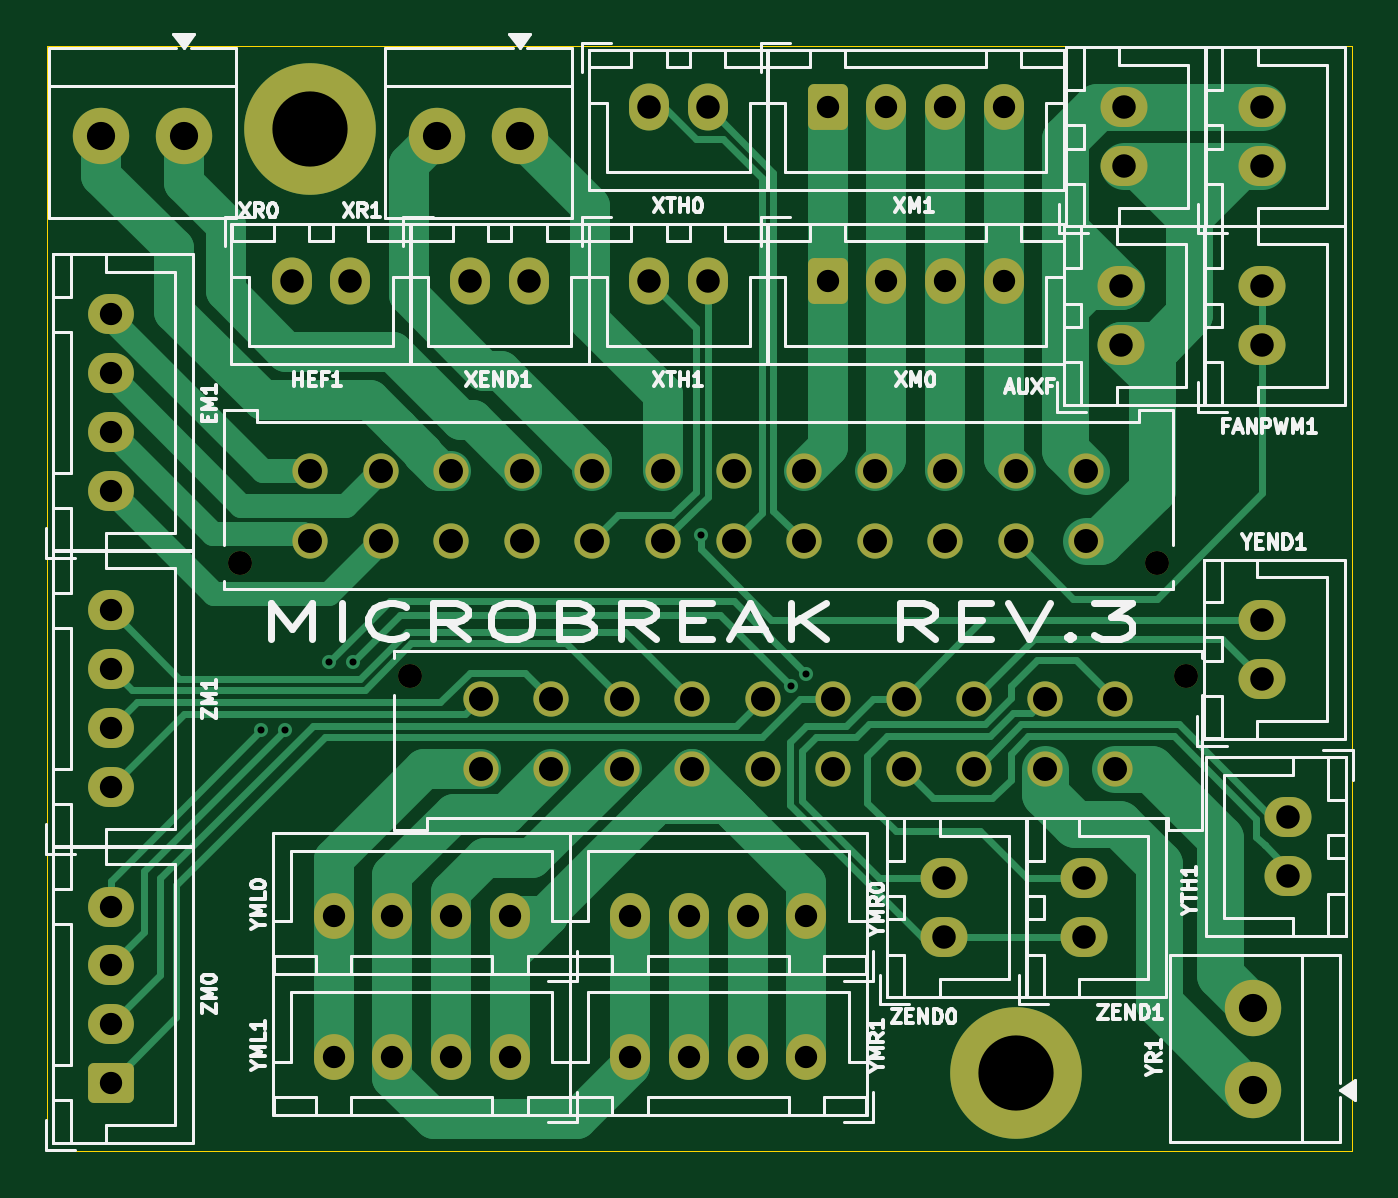
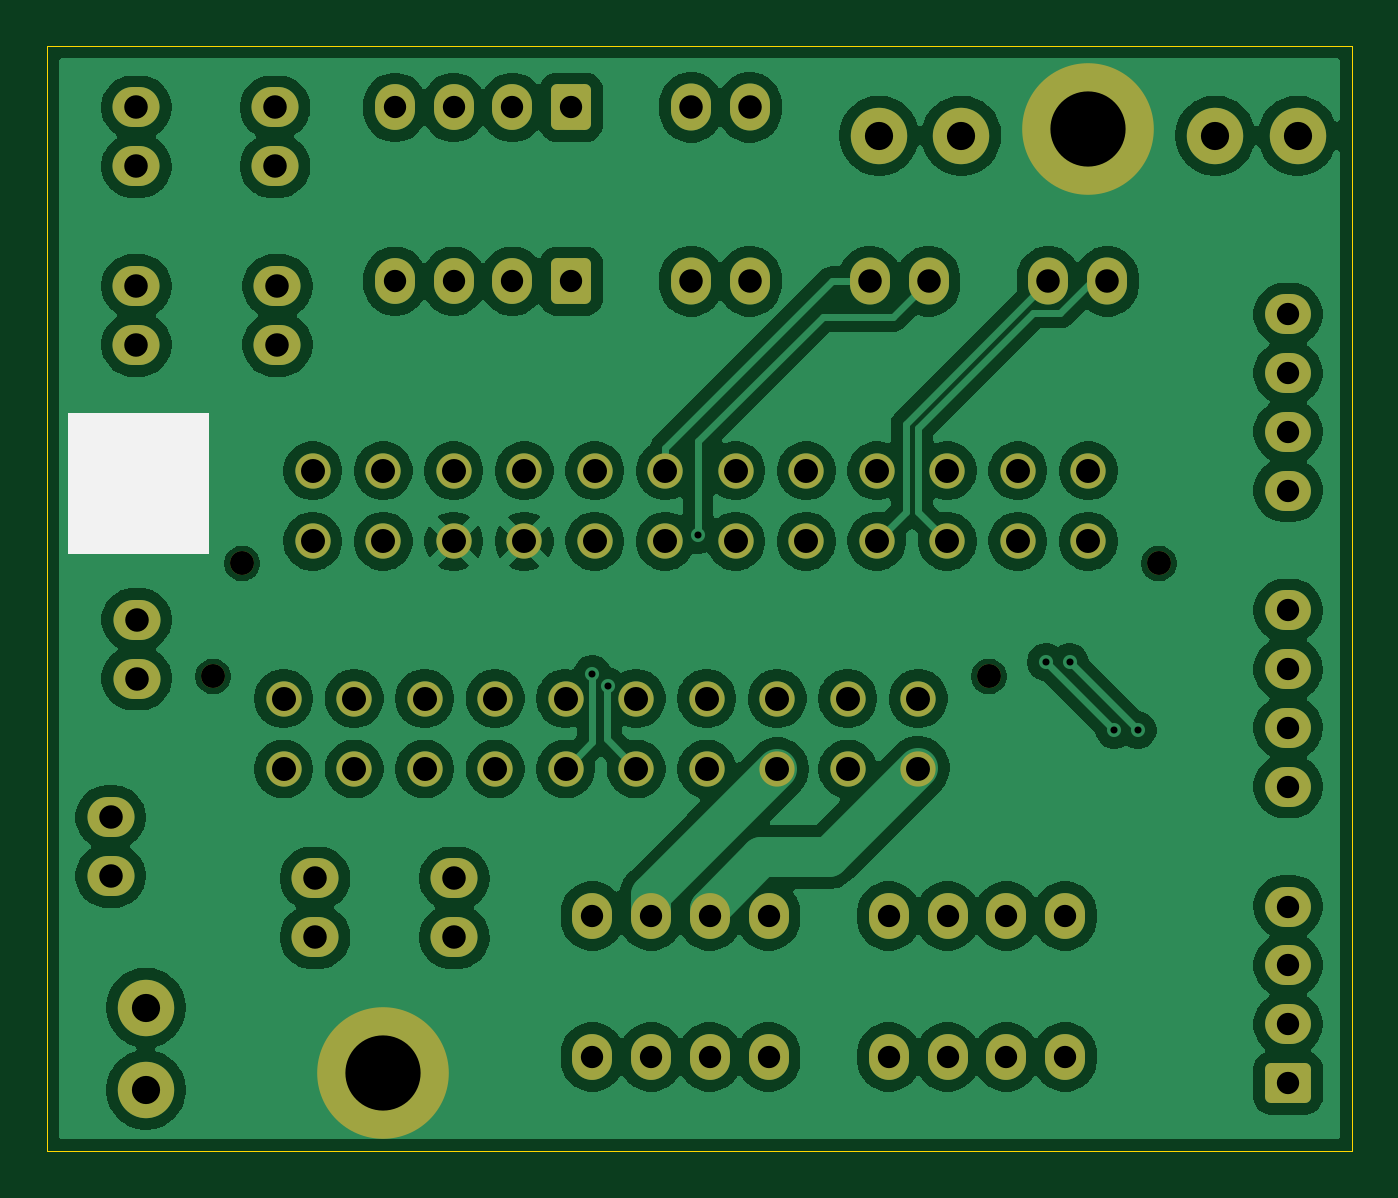
Circuit board: 11 layer files. Board 55.5 x 47.0 mm.
- bottom_copper: breakout-B_Cu.gbr (181308 bytes)
- bottom_mask: breakout-B_Mask.gbr (5100 bytes)
- paste: breakout-B_Paste.gbr (451 bytes)
- bottom_silk: breakout-B_Silkscreen.gbr (592 bytes)
- outline: breakout-Edge_Cuts.gbr (608 bytes)
- top_copper: breakout-F_Cu.gbr (23980 bytes)
- top_mask: breakout-F_Mask.gbr (5100 bytes)
- paste: breakout-F_Paste.gbr (451 bytes)
- top_silk: breakout-F_Silkscreen.gbr (60950 bytes)
- drill: breakout-NPTH.drl (395 bytes)
- drill: breakout-PTH.drl (2338 bytes)

=== bottom_copper: breakout-B_Cu.gbr (181308 bytes, source omitted) ===
=== bottom_mask: breakout-B_Mask.gbr ===
%TF.GenerationSoftware,KiCad,Pcbnew,9.0.1*%
%TF.CreationDate,2025-08-04T14:01:18+08:00*%
%TF.ProjectId,breakout,62726561-6b6f-4757-942e-6b696361645f,rev?*%
%TF.SameCoordinates,Original*%
%TF.FileFunction,Soldermask,Bot*%
%TF.FilePolarity,Negative*%
%FSLAX46Y46*%
G04 Gerber Fmt 4.6, Leading zero omitted, Abs format (unit mm)*
G04 Created by KiCad (PCBNEW 9.0.1) date 2025-08-04 14:01:18*
%MOMM*%
%LPD*%
G01*
G04 APERTURE LIST*
G04 Aperture macros list*
%AMRoundRect*
0 Rectangle with rounded corners*
0 $1 Rounding radius*
0 $2 $3 $4 $5 $6 $7 $8 $9 X,Y pos of 4 corners*
0 Add a 4 corners polygon primitive as box body*
4,1,4,$2,$3,$4,$5,$6,$7,$8,$9,$2,$3,0*
0 Add four circle primitives for the rounded corners*
1,1,$1+$1,$2,$3*
1,1,$1+$1,$4,$5*
1,1,$1+$1,$6,$7*
1,1,$1+$1,$8,$9*
0 Add four rect primitives between the rounded corners*
20,1,$1+$1,$2,$3,$4,$5,0*
20,1,$1+$1,$4,$5,$6,$7,0*
20,1,$1+$1,$6,$7,$8,$9,0*
20,1,$1+$1,$8,$9,$2,$3,0*%
G04 Aperture macros list end*
%ADD10C,3.600000*%
%ADD11C,5.600000*%
%ADD12C,2.400000*%
%ADD13O,1.700000X1.950000*%
%ADD14O,2.000000X1.700000*%
%ADD15O,1.700000X2.000000*%
%ADD16O,1.950000X1.700000*%
%ADD17C,1.020000*%
%ADD18C,1.500000*%
%ADD19RoundRect,0.250000X0.725000X-0.600000X0.725000X0.600000X-0.725000X0.600000X-0.725000X-0.600000X0*%
%ADD20RoundRect,0.250000X-0.600000X-0.725000X0.600000X-0.725000X0.600000X0.725000X-0.600000X0.725000X0*%
G04 APERTURE END LIST*
D10*
%TO.C,H1*%
X154000000Y-81500000D03*
D11*
X154000000Y-81500000D03*
%TD*%
D12*
%TO.C,XR0*%
X148600000Y-81800000D03*
X145100000Y-81800000D03*
%TD*%
D13*
%TO.C,YMR0*%
X175100000Y-115000000D03*
X172600000Y-115000000D03*
X170100000Y-115000000D03*
X167600000Y-115000000D03*
%TD*%
%TO.C,YML1*%
X162488349Y-121000000D03*
X159988349Y-121000000D03*
X157488349Y-121000000D03*
X154988349Y-121000000D03*
%TD*%
D14*
%TO.C,FANPWM1*%
X194500000Y-90700000D03*
X194500000Y-88200000D03*
%TD*%
D15*
%TO.C,XEND1*%
X160800000Y-88000000D03*
X163300000Y-88000000D03*
%TD*%
D16*
%TO.C,ZM1*%
X145500000Y-109500000D03*
X145500000Y-107000000D03*
X145500000Y-104500000D03*
X145500000Y-102000000D03*
%TD*%
D12*
%TO.C,XR1*%
X162900000Y-81800000D03*
X159400000Y-81800000D03*
%TD*%
D14*
%TO.C,AUXF1*%
X194500000Y-83100000D03*
X194500000Y-80600000D03*
%TD*%
D17*
%TO.C,JX1*%
X151000000Y-100000000D03*
X190000000Y-100000000D03*
D18*
X154000000Y-96060000D03*
X157000000Y-96060000D03*
X160000000Y-96060000D03*
X163000000Y-96060000D03*
X166000000Y-96060000D03*
X169000000Y-96060000D03*
X172000000Y-96060000D03*
X175000000Y-96060000D03*
X178000000Y-96060000D03*
X181000000Y-96060000D03*
X184000000Y-96060000D03*
X187000000Y-96060000D03*
X154000000Y-99060000D03*
X157000000Y-99060000D03*
X160000000Y-99060000D03*
X163000000Y-99060000D03*
X166000000Y-99060000D03*
X169000000Y-99060000D03*
X172000000Y-99060000D03*
X175000000Y-99060000D03*
X178000000Y-99060000D03*
X181000000Y-99060000D03*
X184000000Y-99060000D03*
X187000000Y-99060000D03*
%TD*%
D13*
%TO.C,YMR1*%
X175100000Y-121000000D03*
X172600000Y-121000000D03*
X170100000Y-121000000D03*
X167600000Y-121000000D03*
%TD*%
D15*
%TO.C,XTH1*%
X168400000Y-88000000D03*
X170900000Y-88000000D03*
%TD*%
%TO.C,HEF1*%
X153200000Y-88000000D03*
X155700000Y-88000000D03*
%TD*%
D19*
%TO.C,ZM0*%
X145500000Y-122100000D03*
D16*
X145500000Y-119600000D03*
X145500000Y-117100000D03*
X145500000Y-114600000D03*
%TD*%
%TO.C,EM1*%
X145500000Y-96900000D03*
X145500000Y-94400000D03*
X145500000Y-91900000D03*
X145500000Y-89400000D03*
%TD*%
D12*
%TO.C,YR1*%
X194100000Y-122400000D03*
X194100000Y-118900000D03*
%TD*%
D14*
%TO.C,YTH1*%
X195600000Y-110800000D03*
X195600000Y-113300000D03*
%TD*%
%TO.C,AUXF3*%
X188600000Y-83100000D03*
X188600000Y-80600000D03*
%TD*%
%TO.C,ZEND1*%
X186900000Y-115900000D03*
X186900000Y-113400000D03*
%TD*%
%TO.C,AUXF*%
X188500000Y-90700000D03*
X188500000Y-88200000D03*
%TD*%
D15*
%TO.C,XTH0*%
X168400000Y-80600000D03*
X170900000Y-80600000D03*
%TD*%
D17*
%TO.C,JY1*%
X191238349Y-104810000D03*
X158238349Y-104810000D03*
D18*
X188238349Y-108750000D03*
X185238349Y-108750000D03*
X182238349Y-108750000D03*
X179238349Y-108750000D03*
X176238349Y-108750000D03*
X173238349Y-108750000D03*
X170238349Y-108750000D03*
X167238349Y-108750000D03*
X164238349Y-108750000D03*
X161238349Y-108750000D03*
X188238349Y-105750000D03*
X185238349Y-105750000D03*
X182238349Y-105750000D03*
X179238349Y-105750000D03*
X176238349Y-105750000D03*
X173238349Y-105750000D03*
X170238349Y-105750000D03*
X167238349Y-105750000D03*
X164238349Y-105750000D03*
X161238349Y-105750000D03*
%TD*%
D14*
%TO.C,ZEND0*%
X180975000Y-115900000D03*
X180975000Y-113400000D03*
%TD*%
D20*
%TO.C,XM1*%
X176000000Y-80600000D03*
D13*
X178500000Y-80600000D03*
X181000000Y-80600000D03*
X183500000Y-80600000D03*
%TD*%
D10*
%TO.C,H4*%
X184000000Y-121700000D03*
D11*
X184000000Y-121700000D03*
%TD*%
D13*
%TO.C,YML0*%
X162488349Y-115000000D03*
X159988349Y-115000000D03*
X157488349Y-115000000D03*
X154988349Y-115000000D03*
%TD*%
D14*
%TO.C,YEND1*%
X194488349Y-104900000D03*
X194488349Y-102400000D03*
%TD*%
D20*
%TO.C,XM0*%
X176000000Y-88000000D03*
D13*
X178500000Y-88000000D03*
X181000000Y-88000000D03*
X183500000Y-88000000D03*
%TD*%
M02*

=== paste: breakout-B_Paste.gbr ===
%TF.GenerationSoftware,KiCad,Pcbnew,9.0.1*%
%TF.CreationDate,2025-08-04T14:01:18+08:00*%
%TF.ProjectId,breakout,62726561-6b6f-4757-942e-6b696361645f,rev?*%
%TF.SameCoordinates,Original*%
%TF.FileFunction,Paste,Bot*%
%TF.FilePolarity,Positive*%
%FSLAX46Y46*%
G04 Gerber Fmt 4.6, Leading zero omitted, Abs format (unit mm)*
G04 Created by KiCad (PCBNEW 9.0.1) date 2025-08-04 14:01:18*
%MOMM*%
%LPD*%
G01*
G04 APERTURE LIST*
G04 APERTURE END LIST*
M02*

=== bottom_silk: breakout-B_Silkscreen.gbr ===
%TF.GenerationSoftware,KiCad,Pcbnew,9.0.1*%
%TF.CreationDate,2025-08-04T14:01:18+08:00*%
%TF.ProjectId,breakout,62726561-6b6f-4757-942e-6b696361645f,rev?*%
%TF.SameCoordinates,Original*%
%TF.FileFunction,Legend,Bot*%
%TF.FilePolarity,Positive*%
%FSLAX46Y46*%
G04 Gerber Fmt 4.6, Leading zero omitted, Abs format (unit mm)*
G04 Created by KiCad (PCBNEW 9.0.1) date 2025-08-04 14:01:18*
%MOMM*%
%LPD*%
G01*
G04 APERTURE LIST*
G04 APERTURE END LIST*
G36*
X191400000Y-93600000D02*
G01*
X197400000Y-93600000D01*
X197400000Y-99600000D01*
X191400000Y-99600000D01*
X191400000Y-93600000D01*
G37*
M02*

=== outline: breakout-Edge_Cuts.gbr ===
%TF.GenerationSoftware,KiCad,Pcbnew,9.0.1*%
%TF.CreationDate,2025-08-04T14:01:18+08:00*%
%TF.ProjectId,breakout,62726561-6b6f-4757-942e-6b696361645f,rev?*%
%TF.SameCoordinates,Original*%
%TF.FileFunction,Profile,NP*%
%FSLAX46Y46*%
G04 Gerber Fmt 4.6, Leading zero omitted, Abs format (unit mm)*
G04 Created by KiCad (PCBNEW 9.0.1) date 2025-08-04 14:01:18*
%MOMM*%
%LPD*%
G01*
G04 APERTURE LIST*
%TA.AperFunction,Profile*%
%ADD10C,0.050000*%
%TD*%
G04 APERTURE END LIST*
D10*
X142800000Y-78000000D02*
X198300000Y-78000000D01*
X198300000Y-125000000D01*
X142800000Y-125000000D01*
X142800000Y-78000000D01*
M02*

=== top_copper: breakout-F_Cu.gbr (23980 bytes, source omitted) ===
=== top_mask: breakout-F_Mask.gbr ===
%TF.GenerationSoftware,KiCad,Pcbnew,9.0.1*%
%TF.CreationDate,2025-08-04T14:01:18+08:00*%
%TF.ProjectId,breakout,62726561-6b6f-4757-942e-6b696361645f,rev?*%
%TF.SameCoordinates,Original*%
%TF.FileFunction,Soldermask,Top*%
%TF.FilePolarity,Negative*%
%FSLAX46Y46*%
G04 Gerber Fmt 4.6, Leading zero omitted, Abs format (unit mm)*
G04 Created by KiCad (PCBNEW 9.0.1) date 2025-08-04 14:01:18*
%MOMM*%
%LPD*%
G01*
G04 APERTURE LIST*
G04 Aperture macros list*
%AMRoundRect*
0 Rectangle with rounded corners*
0 $1 Rounding radius*
0 $2 $3 $4 $5 $6 $7 $8 $9 X,Y pos of 4 corners*
0 Add a 4 corners polygon primitive as box body*
4,1,4,$2,$3,$4,$5,$6,$7,$8,$9,$2,$3,0*
0 Add four circle primitives for the rounded corners*
1,1,$1+$1,$2,$3*
1,1,$1+$1,$4,$5*
1,1,$1+$1,$6,$7*
1,1,$1+$1,$8,$9*
0 Add four rect primitives between the rounded corners*
20,1,$1+$1,$2,$3,$4,$5,0*
20,1,$1+$1,$4,$5,$6,$7,0*
20,1,$1+$1,$6,$7,$8,$9,0*
20,1,$1+$1,$8,$9,$2,$3,0*%
G04 Aperture macros list end*
%ADD10C,3.600000*%
%ADD11C,5.600000*%
%ADD12C,2.400000*%
%ADD13O,1.700000X1.950000*%
%ADD14O,2.000000X1.700000*%
%ADD15O,1.700000X2.000000*%
%ADD16O,1.950000X1.700000*%
%ADD17C,1.020000*%
%ADD18C,1.500000*%
%ADD19RoundRect,0.250000X0.725000X-0.600000X0.725000X0.600000X-0.725000X0.600000X-0.725000X-0.600000X0*%
%ADD20RoundRect,0.250000X-0.600000X-0.725000X0.600000X-0.725000X0.600000X0.725000X-0.600000X0.725000X0*%
G04 APERTURE END LIST*
D10*
%TO.C,H1*%
X154000000Y-81500000D03*
D11*
X154000000Y-81500000D03*
%TD*%
D12*
%TO.C,XR0*%
X148600000Y-81800000D03*
X145100000Y-81800000D03*
%TD*%
D13*
%TO.C,YMR0*%
X175100000Y-115000000D03*
X172600000Y-115000000D03*
X170100000Y-115000000D03*
X167600000Y-115000000D03*
%TD*%
%TO.C,YML1*%
X162488349Y-121000000D03*
X159988349Y-121000000D03*
X157488349Y-121000000D03*
X154988349Y-121000000D03*
%TD*%
D14*
%TO.C,FANPWM1*%
X194500000Y-90700000D03*
X194500000Y-88200000D03*
%TD*%
D15*
%TO.C,XEND1*%
X160800000Y-88000000D03*
X163300000Y-88000000D03*
%TD*%
D16*
%TO.C,ZM1*%
X145500000Y-109500000D03*
X145500000Y-107000000D03*
X145500000Y-104500000D03*
X145500000Y-102000000D03*
%TD*%
D12*
%TO.C,XR1*%
X162900000Y-81800000D03*
X159400000Y-81800000D03*
%TD*%
D14*
%TO.C,AUXF1*%
X194500000Y-83100000D03*
X194500000Y-80600000D03*
%TD*%
D17*
%TO.C,JX1*%
X151000000Y-100000000D03*
X190000000Y-100000000D03*
D18*
X154000000Y-96060000D03*
X157000000Y-96060000D03*
X160000000Y-96060000D03*
X163000000Y-96060000D03*
X166000000Y-96060000D03*
X169000000Y-96060000D03*
X172000000Y-96060000D03*
X175000000Y-96060000D03*
X178000000Y-96060000D03*
X181000000Y-96060000D03*
X184000000Y-96060000D03*
X187000000Y-96060000D03*
X154000000Y-99060000D03*
X157000000Y-99060000D03*
X160000000Y-99060000D03*
X163000000Y-99060000D03*
X166000000Y-99060000D03*
X169000000Y-99060000D03*
X172000000Y-99060000D03*
X175000000Y-99060000D03*
X178000000Y-99060000D03*
X181000000Y-99060000D03*
X184000000Y-99060000D03*
X187000000Y-99060000D03*
%TD*%
D13*
%TO.C,YMR1*%
X175100000Y-121000000D03*
X172600000Y-121000000D03*
X170100000Y-121000000D03*
X167600000Y-121000000D03*
%TD*%
D15*
%TO.C,XTH1*%
X168400000Y-88000000D03*
X170900000Y-88000000D03*
%TD*%
%TO.C,HEF1*%
X153200000Y-88000000D03*
X155700000Y-88000000D03*
%TD*%
D19*
%TO.C,ZM0*%
X145500000Y-122100000D03*
D16*
X145500000Y-119600000D03*
X145500000Y-117100000D03*
X145500000Y-114600000D03*
%TD*%
%TO.C,EM1*%
X145500000Y-96900000D03*
X145500000Y-94400000D03*
X145500000Y-91900000D03*
X145500000Y-89400000D03*
%TD*%
D12*
%TO.C,YR1*%
X194100000Y-122400000D03*
X194100000Y-118900000D03*
%TD*%
D14*
%TO.C,YTH1*%
X195600000Y-110800000D03*
X195600000Y-113300000D03*
%TD*%
%TO.C,AUXF3*%
X188600000Y-83100000D03*
X188600000Y-80600000D03*
%TD*%
%TO.C,ZEND1*%
X186900000Y-115900000D03*
X186900000Y-113400000D03*
%TD*%
%TO.C,AUXF*%
X188500000Y-90700000D03*
X188500000Y-88200000D03*
%TD*%
D15*
%TO.C,XTH0*%
X168400000Y-80600000D03*
X170900000Y-80600000D03*
%TD*%
D17*
%TO.C,JY1*%
X191238349Y-104810000D03*
X158238349Y-104810000D03*
D18*
X188238349Y-108750000D03*
X185238349Y-108750000D03*
X182238349Y-108750000D03*
X179238349Y-108750000D03*
X176238349Y-108750000D03*
X173238349Y-108750000D03*
X170238349Y-108750000D03*
X167238349Y-108750000D03*
X164238349Y-108750000D03*
X161238349Y-108750000D03*
X188238349Y-105750000D03*
X185238349Y-105750000D03*
X182238349Y-105750000D03*
X179238349Y-105750000D03*
X176238349Y-105750000D03*
X173238349Y-105750000D03*
X170238349Y-105750000D03*
X167238349Y-105750000D03*
X164238349Y-105750000D03*
X161238349Y-105750000D03*
%TD*%
D14*
%TO.C,ZEND0*%
X180975000Y-115900000D03*
X180975000Y-113400000D03*
%TD*%
D20*
%TO.C,XM1*%
X176000000Y-80600000D03*
D13*
X178500000Y-80600000D03*
X181000000Y-80600000D03*
X183500000Y-80600000D03*
%TD*%
D10*
%TO.C,H4*%
X184000000Y-121700000D03*
D11*
X184000000Y-121700000D03*
%TD*%
D13*
%TO.C,YML0*%
X162488349Y-115000000D03*
X159988349Y-115000000D03*
X157488349Y-115000000D03*
X154988349Y-115000000D03*
%TD*%
D14*
%TO.C,YEND1*%
X194488349Y-104900000D03*
X194488349Y-102400000D03*
%TD*%
D20*
%TO.C,XM0*%
X176000000Y-88000000D03*
D13*
X178500000Y-88000000D03*
X181000000Y-88000000D03*
X183500000Y-88000000D03*
%TD*%
M02*

=== paste: breakout-F_Paste.gbr ===
%TF.GenerationSoftware,KiCad,Pcbnew,9.0.1*%
%TF.CreationDate,2025-08-04T14:01:18+08:00*%
%TF.ProjectId,breakout,62726561-6b6f-4757-942e-6b696361645f,rev?*%
%TF.SameCoordinates,Original*%
%TF.FileFunction,Paste,Top*%
%TF.FilePolarity,Positive*%
%FSLAX46Y46*%
G04 Gerber Fmt 4.6, Leading zero omitted, Abs format (unit mm)*
G04 Created by KiCad (PCBNEW 9.0.1) date 2025-08-04 14:01:18*
%MOMM*%
%LPD*%
G01*
G04 APERTURE LIST*
G04 APERTURE END LIST*
M02*

=== top_silk: breakout-F_Silkscreen.gbr (60950 bytes, source omitted) ===
=== drill: breakout-NPTH.drl ===
M48
; DRILL file {KiCad 9.0.1} date 2025-08-04T14:01:27+0800
; FORMAT={-:-/ absolute / metric / decimal}
; #@! TF.CreationDate,2025-08-04T14:01:27+08:00
; #@! TF.GenerationSoftware,Kicad,Pcbnew,9.0.1
; #@! TF.FileFunction,NonPlated,1,2,NPTH
FMAT,2
METRIC
; #@! TA.AperFunction,NonPlated,NPTH,ComponentDrill
T1C1.020
%
G90
G05
T1
X151.0Y-100.0
X158.238Y-104.81
X190.0Y-100.0
X191.238Y-104.81
M30

=== drill: breakout-PTH.drl ===
M48
; DRILL file {KiCad 9.0.1} date 2025-08-04T14:01:27+0800
; FORMAT={-:-/ absolute / metric / decimal}
; #@! TF.CreationDate,2025-08-04T14:01:27+08:00
; #@! TF.GenerationSoftware,Kicad,Pcbnew,9.0.1
; #@! TF.FileFunction,Plated,1,2,PTH
FMAT,2
METRIC
; #@! TA.AperFunction,Plated,PTH,ViaDrill
T1C0.300
; #@! TA.AperFunction,Plated,PTH,ComponentDrill
T2C0.950
; #@! TA.AperFunction,Plated,PTH,ComponentDrill
T3C1.000
; #@! TA.AperFunction,Plated,PTH,ComponentDrill
T4C1.020
; #@! TA.AperFunction,Plated,PTH,ComponentDrill
T5C1.200
; #@! TA.AperFunction,Plated,PTH,ComponentDrill
T6C3.200
%
G90
G05
T1
X151.9Y-107.1
X152.9Y-107.1
X154.8Y-104.2
X155.8Y-104.2
X170.6Y-98.8
X174.45Y-105.237
X175.1Y-104.7
T2
X145.5Y-89.4
X145.5Y-91.9
X145.5Y-94.4
X145.5Y-96.9
X145.5Y-102.0
X145.5Y-104.5
X145.5Y-107.0
X145.5Y-109.5
X145.5Y-114.6
X145.5Y-117.1
X145.5Y-119.6
X145.5Y-122.1
X154.988Y-115.0
X154.988Y-121.0
X157.488Y-115.0
X157.488Y-121.0
X159.988Y-115.0
X159.988Y-121.0
X162.488Y-115.0
X162.488Y-121.0
X167.6Y-115.0
X167.6Y-121.0
X170.1Y-115.0
X170.1Y-121.0
X172.6Y-115.0
X172.6Y-121.0
X175.1Y-115.0
X175.1Y-121.0
X176.0Y-80.6
X176.0Y-88.0
X178.5Y-80.6
X178.5Y-88.0
X181.0Y-80.6
X181.0Y-88.0
X183.5Y-80.6
X183.5Y-88.0
T3
X153.2Y-88.0
X155.7Y-88.0
X160.8Y-88.0
X163.3Y-88.0
X168.4Y-80.6
X168.4Y-88.0
X170.9Y-80.6
X170.9Y-88.0
X180.975Y-113.4
X180.975Y-115.9
X186.9Y-113.4
X186.9Y-115.9
X188.5Y-88.2
X188.5Y-90.7
X188.6Y-80.6
X188.6Y-83.1
X194.488Y-102.4
X194.488Y-104.9
X194.5Y-80.6
X194.5Y-83.1
X194.5Y-88.2
X194.5Y-90.7
X195.6Y-110.8
X195.6Y-113.3
T4
X154.0Y-96.06
X154.0Y-99.06
X157.0Y-96.06
X157.0Y-99.06
X160.0Y-96.06
X160.0Y-99.06
X161.238Y-105.75
X161.238Y-108.75
X163.0Y-96.06
X163.0Y-99.06
X164.238Y-105.75
X164.238Y-108.75
X166.0Y-96.06
X166.0Y-99.06
X167.238Y-105.75
X167.238Y-108.75
X169.0Y-96.06
X169.0Y-99.06
X170.238Y-105.75
X170.238Y-108.75
X172.0Y-96.06
X172.0Y-99.06
X173.238Y-105.75
X173.238Y-108.75
X175.0Y-96.06
X175.0Y-99.06
X176.238Y-105.75
X176.238Y-108.75
X178.0Y-96.06
X178.0Y-99.06
X179.238Y-105.75
X179.238Y-108.75
X181.0Y-96.06
X181.0Y-99.06
X182.238Y-105.75
X182.238Y-108.75
X184.0Y-96.06
X184.0Y-99.06
X185.238Y-105.75
X185.238Y-108.75
X187.0Y-96.06
X187.0Y-99.06
X188.238Y-105.75
X188.238Y-108.75
T5
X145.1Y-81.8
X148.6Y-81.8
X159.4Y-81.8
X162.9Y-81.8
X194.1Y-118.9
X194.1Y-122.4
T6
X154.0Y-81.5
X184.0Y-121.7
M30

